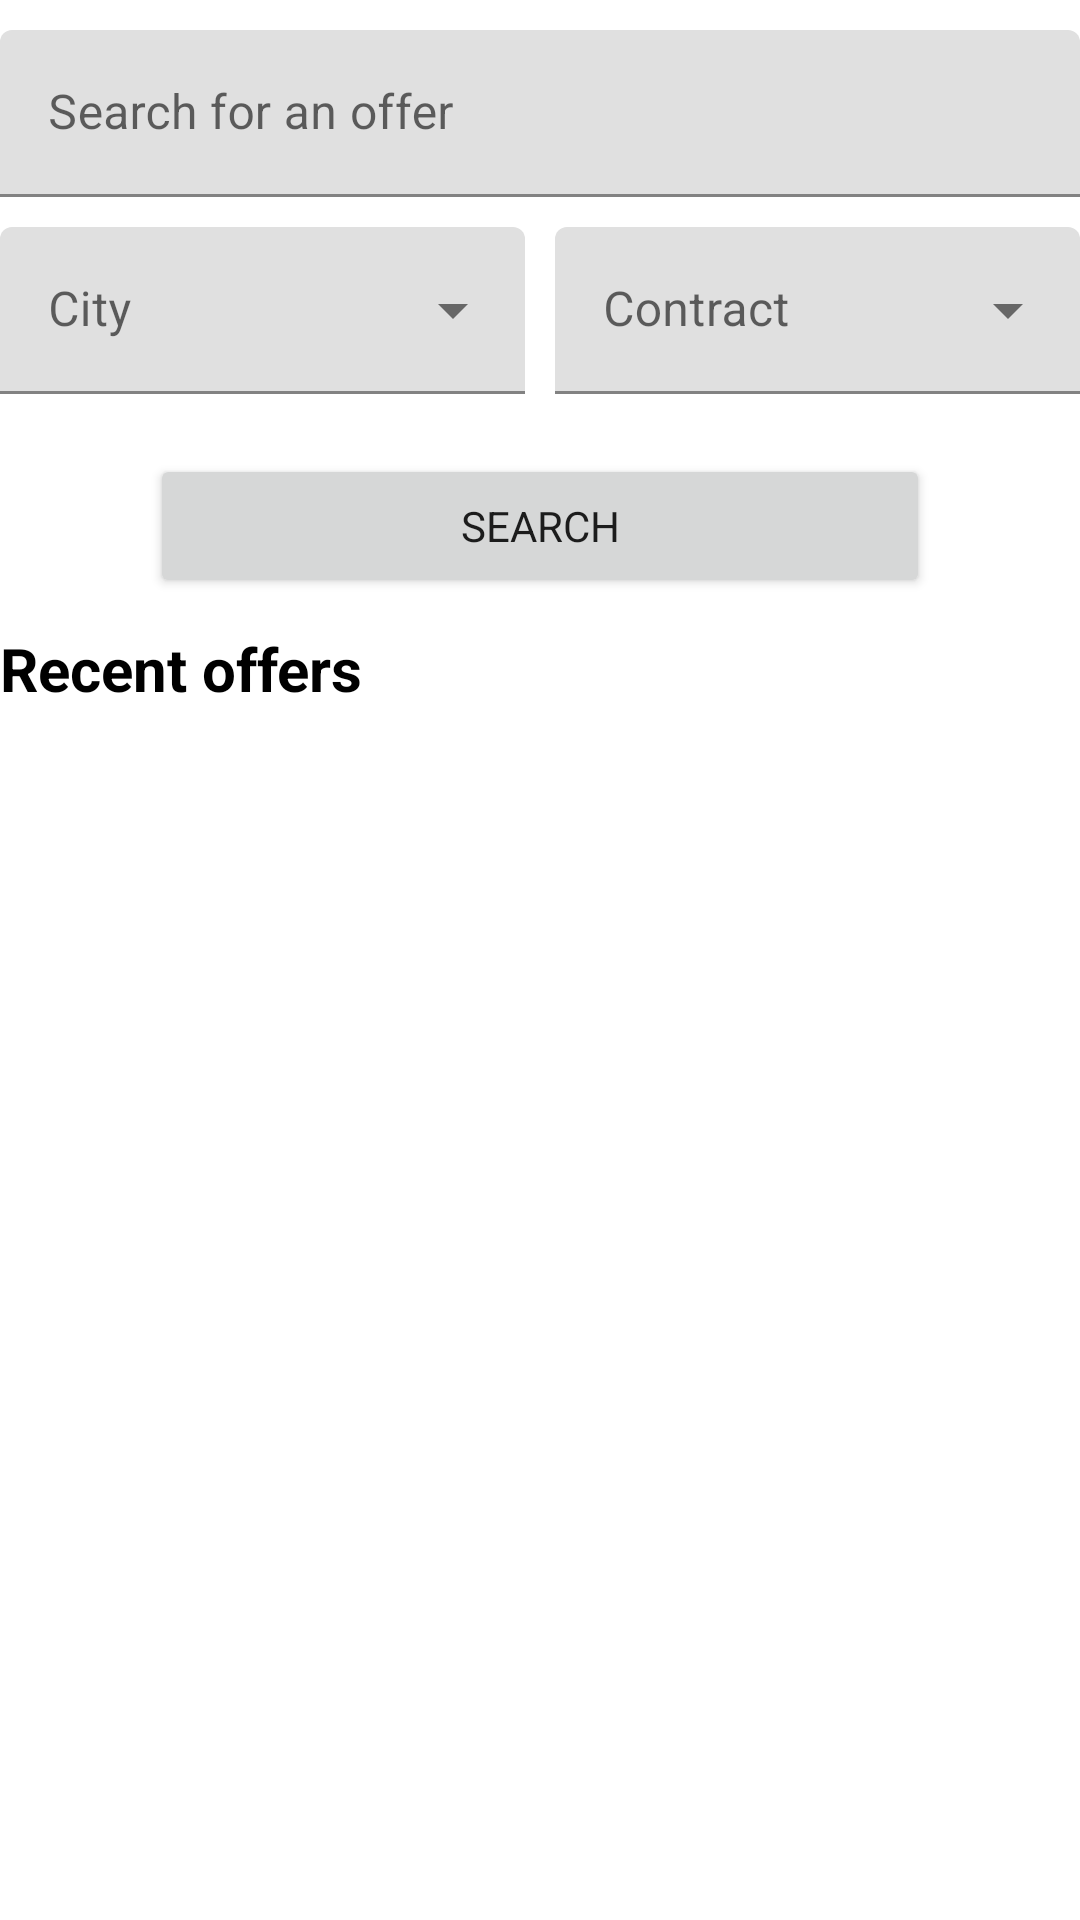

Layout XML and referenced resources for this Android screen:
<!-- AndroidManifest.xml: application theme Theme.JobRetriever -->
<!-- res/layout/fragment_home.xml -->
<?xml version="1.0" encoding="utf-8"?>
<android.widget.LinearLayout xmlns:android="http://schemas.android.com/apk/res/android"
    xmlns:tools="http://schemas.android.com/tools"
    android:layout_width="match_parent"
    android:layout_height="match_parent"
    tools:context=".activities.MainActivity"
    android:orientation="vertical">

    <LinearLayout
        android:layout_width="match_parent"
        android:layout_height="wrap_content"
        android:orientation="vertical"
        android:layout_marginTop="10dp"
        >

        <com.google.android.material.textfield.TextInputLayout
            android:layout_width="match_parent"
            android:layout_height="wrap_content"
            style="@style/Widget.MaterialComponents.TextInputLayout.FilledBox"
            android:hint="@string/search_offer_hint">
            <com.google.android.material.textfield.TextInputEditText
                android:id="@+id/search_bar"
                android:singleLine="true"
                android:layout_width="match_parent"
                android:layout_height="wrap_content"/>
        </com.google.android.material.textfield.TextInputLayout>

        <LinearLayout
            android:layout_width="match_parent"
            android:layout_height="wrap_content"
            android:orientation="horizontal"
            android:layout_marginTop="10dp"
            android:baselineAligned="false">

            <com.google.android.material.textfield.TextInputLayout
                android:layout_weight="1"
                android:layout_width="match_parent"
                android:layout_height="wrap_content"
                style="@style/Widget.MaterialComponents.TextInputLayout.FilledBox.ExposedDropdownMenu"
                android:hint="@string/city"
                android:layout_marginEnd="5dp">
                <AutoCompleteTextView
                    android:id="@+id/city_filter"
                    android:layout_width="match_parent"
                    android:singleLine="true"
                    android:ellipsize="end"
                    android:maxLines="1"
                    android:layout_height="wrap_content"
                    tools:ignore="LabelFor" />
            </com.google.android.material.textfield.TextInputLayout>

            <com.google.android.material.textfield.TextInputLayout
                android:layout_weight="1"
                android:layout_width="match_parent"
                android:layout_height="wrap_content"
                style="@style/Widget.MaterialComponents.TextInputLayout.FilledBox.ExposedDropdownMenu"
                android:hint="@string/duration"
                android:layout_marginStart="5dp">
                <AutoCompleteTextView
                    android:id="@+id/duration_filter"
                    android:layout_width="match_parent"
                    android:singleLine="true"
                    android:ellipsize="end"
                    android:maxLines="1"
                    android:layout_height="wrap_content"
                    android:inputType="none"
                    tools:ignore="LabelFor" />
            </com.google.android.material.textfield.TextInputLayout>

        </LinearLayout>

        <Button
            android:id="@+id/confirmSearch"
            android:layout_width="match_parent"
            android:layout_height="wrap_content"
            android:text="@string/action_search"
            android:layout_marginTop="20dp"
            android:layout_marginLeft="50dp"
            android:layout_marginRight="50dp"
            android:layout_marginBottom="10dp"
            />
    </LinearLayout>
<ScrollView
    android:layout_width="match_parent"
    android:layout_height="match_parent"
    android:layout_marginBottom="70dp">
<LinearLayout
    android:layout_width="match_parent"
    android:layout_height="wrap_content"
    android:orientation="vertical">
    <TextView
        android:layout_width="match_parent"
        android:layout_height="wrap_content"
        android:text="@string/recent_offers"
        android:textColor="@color/black"
        android:textSize="20sp"
        android:textStyle="bold"
        android:layout_marginBottom="20dp"/>

<androidx.recyclerview.widget.RecyclerView
    android:id="@+id/welcomeOfferRV"
    android:layout_width="match_parent"
    android:layout_height="wrap_content">

</androidx.recyclerview.widget.RecyclerView>
</LinearLayout>
</ScrollView>
</android.widget.LinearLayout>
<!-- resources referenced by this layout -->
<resources>
  <color name="black">#FF000000</color>
  <string name="action_search">Search</string>
  <string name="city">City</string>
  <string name="duration">Contract</string>
  <string name="recent_offers">Recent offers</string>
  <string name="search_offer_hint">Search for an offer</string>
  <style name="Theme.JobRetriever" parent="Theme.MaterialComponents.DayNight.DarkActionBar">
          
          <item name="colorPrimary">@color/candidate</item>
          <item name="colorPrimaryVariant">@color/white</item>
          <item name="colorOnPrimary">@color/white</item>
          
          <item name="colorSecondary">@color/employer</item>
          <item name="colorSecondaryVariant">@color/white</item>
          <item name="colorOnSecondary">@color/white</item>
          
          <item name="android:statusBarColor">?attr/colorPrimary</item>
          
          <item name="fontFamily">@font/bahnschrift</item>
      </style>
  <color name="candidate">#6FC9E6</color>
  <color name="white">#FFFFFFFF</color>
  <color name="employer">#68D68E</color>
</resources>
